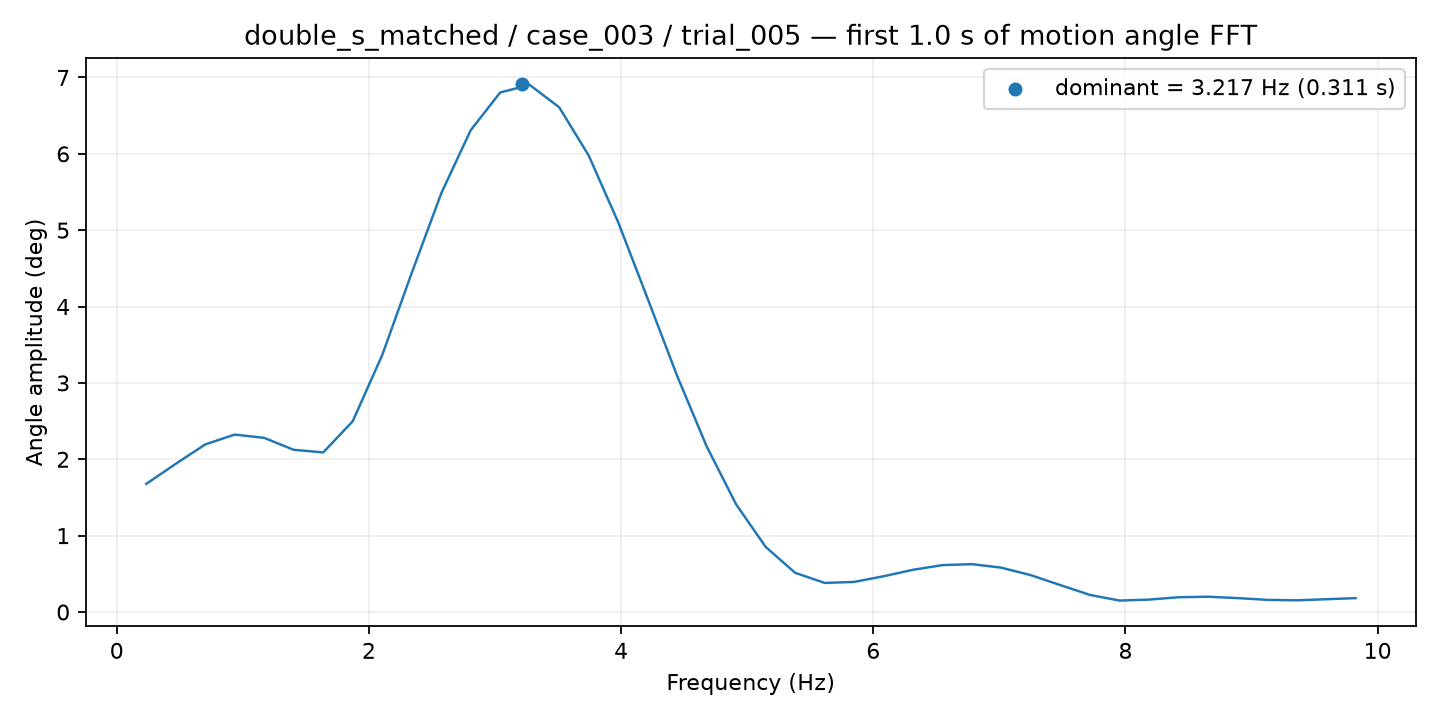

Source data for this figure (header and first rows):
frequency_hz, amplitude_deg
0.2339, 1.678
0.4678, 1.941
0.7018, 2.195
0.9357, 2.324
1.17, 2.28
1.404, 2.124
1.637, 2.09
1.871, 2.498
2.105, 3.364
2.339, 4.439
2.573, 5.481
2.807, 6.309
3.041, 6.803
3.275, 6.903
3.509, 6.61
3.743, 5.979
3.977, 5.105
4.211, 4.104
4.444, 3.092
4.678, 2.169
4.912, 1.409
5.146, 0.8528
5.38, 0.5135
5.614, 0.381
5.848, 0.3937
6.082, 0.4681
6.316, 0.5533
6.55, 0.6143
6.784, 0.6265
7.018, 0.5801
7.252, 0.4815
7.485, 0.3514
7.719, 0.2233
7.953, 0.1499
8.187, 0.1625
8.421, 0.1937
8.655, 0.2002
8.889, 0.1823
9.123, 0.159
9.357, 0.1532
9.591, 0.1672
9.825, 0.1816
